Run: headless pygame with SDL's dummy video driver; simulated clock (each Clock.tick advances the game by its frame time, no real sleeping); random seed 0; keys injected as events and as key.get_pressed() state; no mouse input.
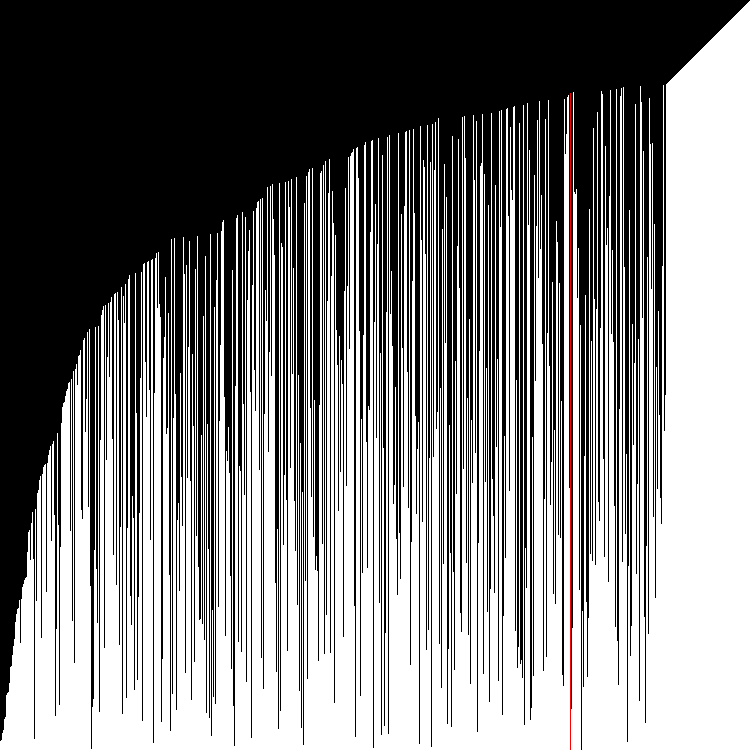
Frame 1 of 4 · flips 1–60 · no input
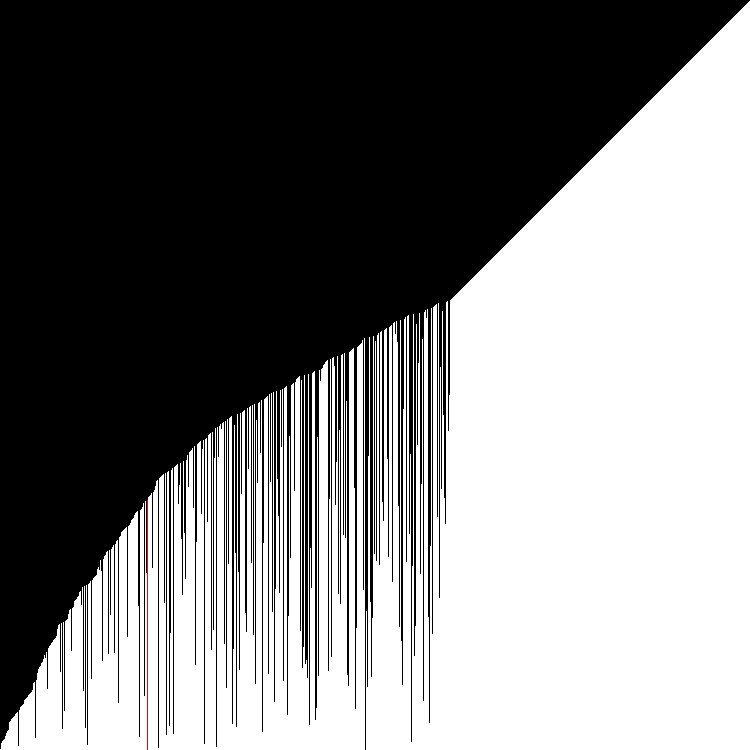
Frame 2 of 4 · flips 61–180 · tapped SPACE, RETURN · held RIGHT (→), D
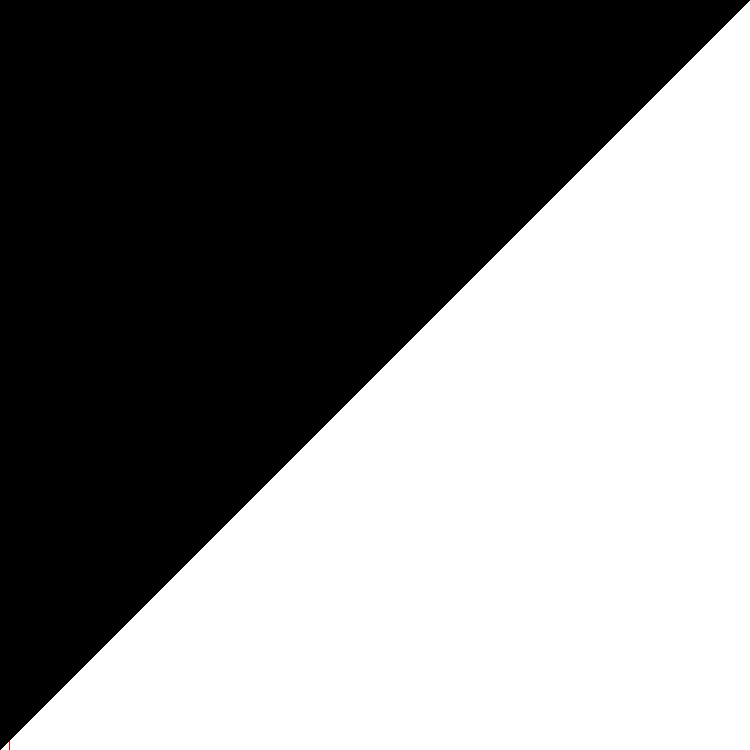
Frame 3 of 4 · flips 181–300 · held DOWN (↓), S
Frame 4 of 4 · flips 301–420 · held LEFT (←), A, UP (↑), W · screen unchanged from frame 3, image omitted

The pygame program that drew these frames:

import pygame
import random
import sys


class Visualization:
    def __init__(self) -> None:
        pygame.event.set_allowed([pygame.QUIT, pygame.KEYDOWN])
        self.W: int = 750
        self.H: int = 750
        self.WIN: pygame.surface.Surface = pygame.display.set_mode((self.W, self.H))

        self.running: bool = True
        self.clock: pygame.time.Clock = pygame.time.Clock()
        self.FPS: int = 60

        self.i: int = 0
        self.j: int = 0
        self.moved: int = 0
        self.array: list = []
        self.reset()

        pygame.display.set_caption("Bubble Sort")

    def reset(self) -> None:
        self.array = [i for i in range(1, self.W + 1)]
        random.shuffle(self.array)
        self.i = 0
        self.j = 0
        self.moved = 0

    def sort(self) -> None:
        for _ in range(1000):
            a = self.array[self.j]
            b = self.array[self.j + 1]
            if a < b:
                self.swap(self.j, self.j + 1)
                self.moved = self.j
            self.j += 1
            if self.j >= len(self.array)-self.i-1:
                self.i += 1
                self.j = 0

    def swap(self, a: int, b: int) -> None:
        self.array[a], self.array[b] = self.array[b], self.array[a]

    def draw(self) -> None:
        self.WIN.fill((0, 0, 0))
        for x, height in enumerate(self.array):
            pygame.draw.line(self.WIN, (255, 255, 255) if x != self.moved + 1 else (255, 0, 0), (x, self.H), (x, self.H - (self.H - height)), 1)
        pygame.display.update()

    def event_handler(self) -> None:
        mods = pygame.key.get_mods()
        for event in pygame.event.get():
            if event.type == pygame.QUIT or (event.type == pygame.KEYDOWN and event.key == pygame.K_ESCAPE):
                pygame.quit()
                sys.exit()
            if event.type == pygame.KEYDOWN:
                if event.key == pygame.K_r and (mods & pygame.K_LCTRL):
                    self.reset()

    def run(self) -> None:
        while self.running:
            self.clock.tick(self.FPS)
            self.sort()
            self.event_handler()
            self.draw()


def run() -> None:
    pygame.init()
    vis = Visualization()
    vis.run()


if __name__ == '__main__':
    run()
